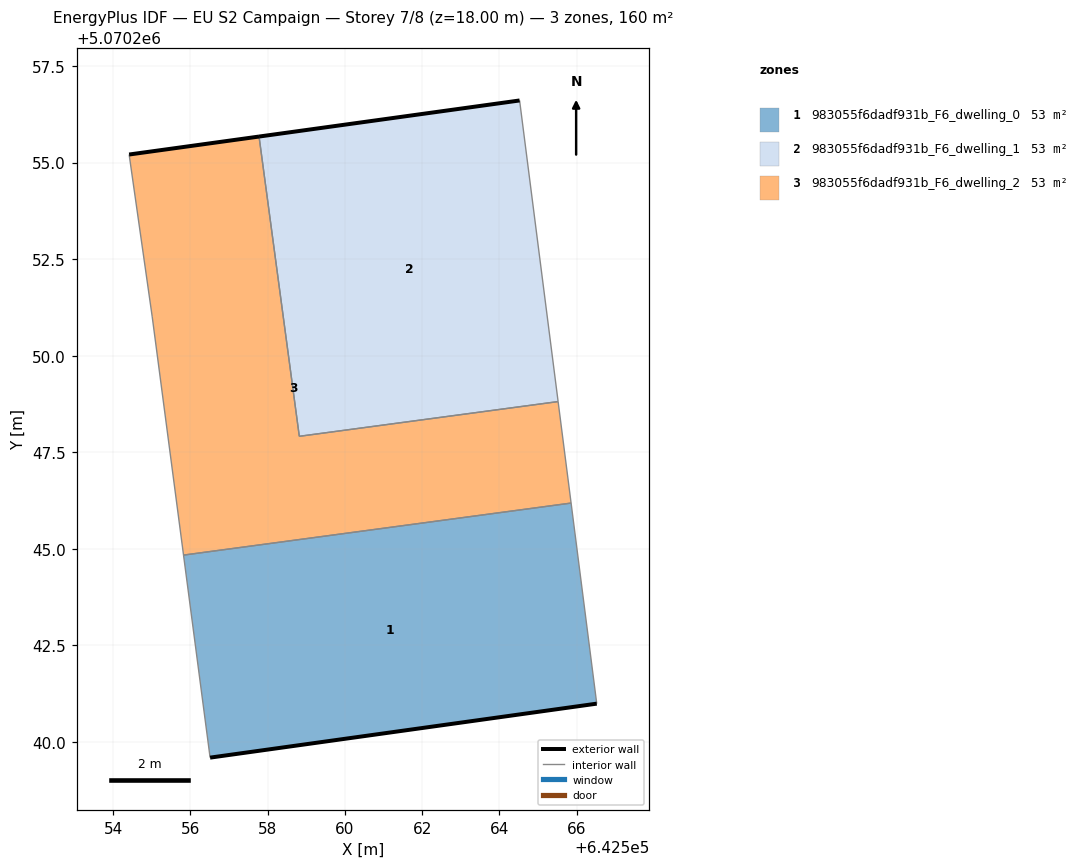
=== STOREY PLAN SPEC (per zone: floor XY polygon, exterior-wall plan segments, windows/doors) ===
zone 1: 983055f6dadf931b_F6_dwelling_0  (53.2 m²)
  floor: (642566.52, 5070240.99) (642565.86, 5070246.19) (642555.82, 5070244.84) (642556.51, 5070239.60)
  exterior wall: (642566.52, 5070240.99) – (642556.51, 5070239.60)  [10.1 m]
  interior walls: 3
zone 2: 983055f6dadf931b_F6_dwelling_1  (53.2 m²)
  floor: (642565.52, 5070248.81) (642564.52, 5070256.61) (642557.78, 5070255.67) (642558.82, 5070247.91)
  exterior wall: (642557.78, 5070255.67) – (642564.52, 5070256.61)  [6.8 m]
  interior walls: 3
zone 3: 983055f6dadf931b_F6_dwelling_2  (53.2 m²)
  floor: (642565.86, 5070246.19) (642565.52, 5070248.81) (642558.82, 5070247.91) (642557.78, 5070255.67) (642554.42, 5070255.21) (642555.02, 5070251.00) (642555.82, 5070244.84)
  exterior wall: (642554.42, 5070255.21) – (642557.78, 5070255.67)  [3.4 m]
  interior walls: 6

=== DERIVED (storey summary) ===
Building: EU S2 Campaign
Storey: 7 of 8  (floor level z = 18.00 m)
Storey gross floor area: 159.6 m²
Zones on this storey: 3
  - 983055f6dadf931b_F6_dwelling_0: floor 53.2 m²; exterior wall 10.1 m (30.3 m²); WWR 0.0%
  - 983055f6dadf931b_F6_dwelling_1: floor 53.2 m²; exterior wall 6.8 m (20.4 m²); WWR 0.0%
  - 983055f6dadf931b_F6_dwelling_2: floor 53.2 m²; exterior wall 3.4 m (10.2 m²); WWR 0.0%
Zone adjacency (shared interzone walls):
  - 983055f6dadf931b_F6_dwelling_0 ↔ 983055f6dadf931b_F6_dwelling_2
  - 983055f6dadf931b_F6_dwelling_1 ↔ 983055f6dadf931b_F6_dwelling_2